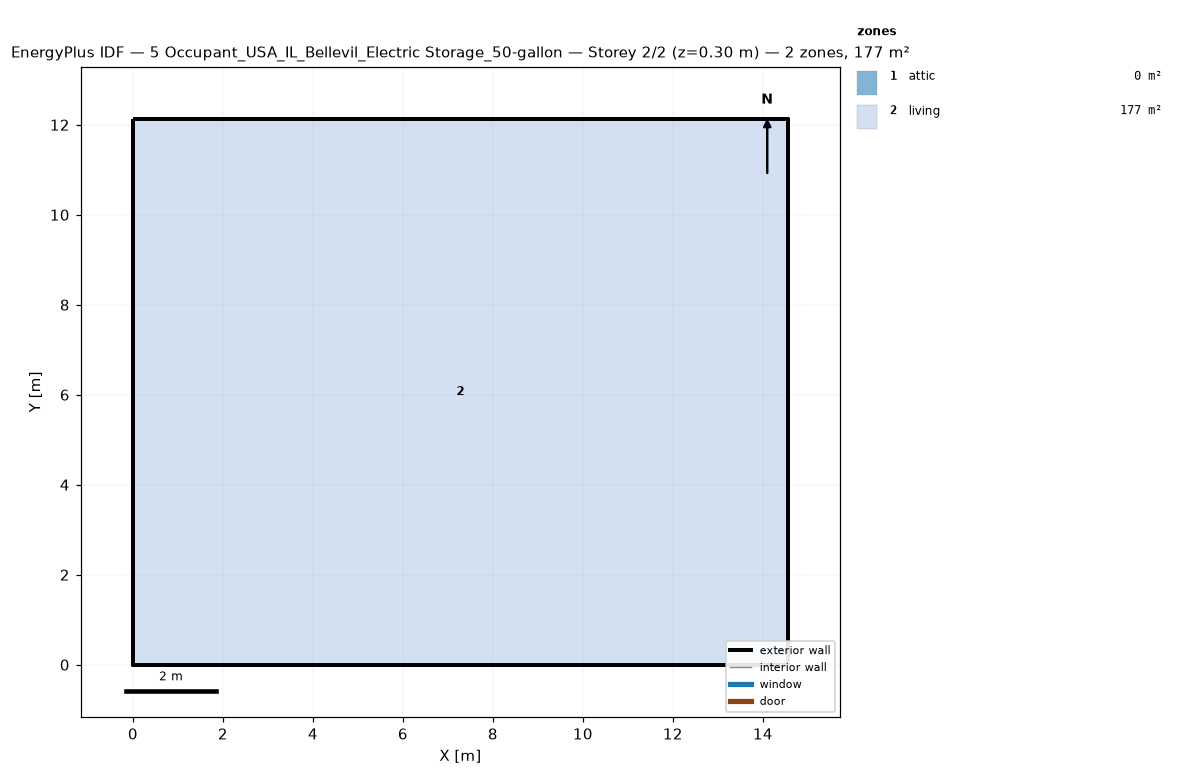
=== STOREY PLAN SPEC (per zone: floor XY polygon, exterior-wall plan segments, windows/doors) ===
zone 1: attic  (0.0 m²)
  exterior wall: (14.55, 0.00) – (14.55, 12.13) – (14.55, 6.06)  [18.2 m]
  exterior wall: (0.00, 12.13) – (0.00, 0.00) – (0.00, 6.06)  [18.2 m]
zone 2: living  (176.5 m²)
  floor: (0.00, 0.00) (0.00, 12.13) (14.55, 12.13) (14.55, 0.00)
  exterior wall: (0.00, 0.00) – (14.55, 0.00)  [14.6 m]
  exterior wall: (14.55, 0.00) – (14.55, 12.13)  [12.1 m]
  exterior wall: (14.55, 12.13) – (0.00, 12.13)  [14.6 m]
  exterior wall: (0.00, 12.13) – (0.00, 0.00)  [12.1 m]

=== DERIVED (storey summary) ===
Building: 5 Occupant_USA_IL_Bellevil_Electric Storage_50-gallon
Storey: 2 of 2  (floor level z = 0.30 m)
Storey gross floor area: 176.5 m²
Zones on this storey: 2
  - attic: floor 0.0 m²; exterior wall 36.4 m (24.5 m²); WWR 0.0%
  - living: floor 176.5 m²; exterior wall 53.4 m (146.4 m²); WWR 0.0%
Zone adjacency: (none detected)